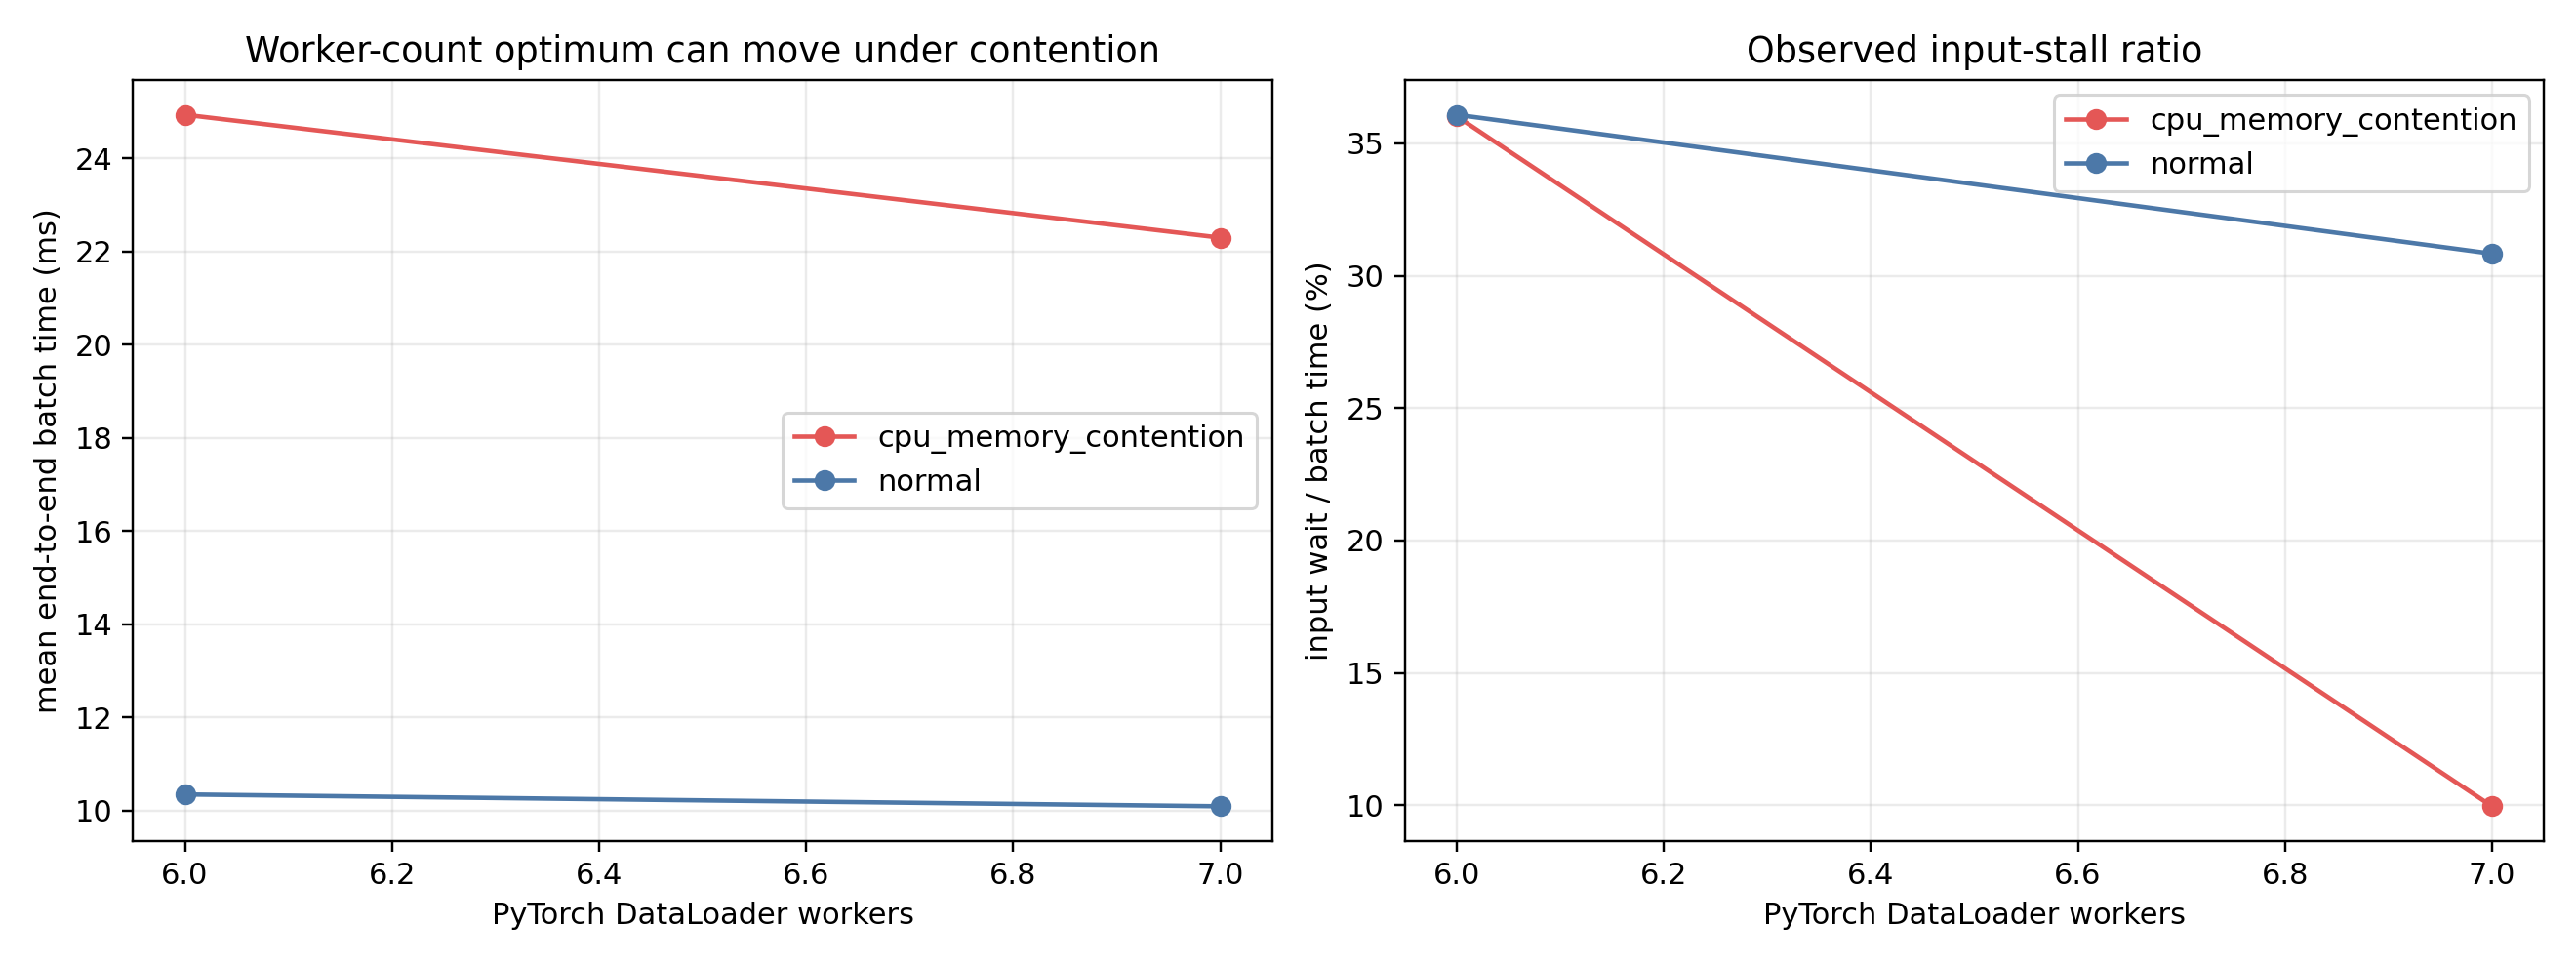

The data file committed next to this chart (first rows):
scenario, num_workers, measured_batches, batch_size, mean_batch_ms, p95_batch_ms, mean_input_wait_ms, p95_input_wait_ms, mean_gpu_step_ms, input_stall_ratio, samples_per_s, loader_startup_ms, system_cpu_percent
normal, 6, 40, 24, 10.35, 22.51, 3.734, 17.56, 6.614, 0.3608, 2319, 6197, 87.6
normal, 7, 40, 24, 10.1, 26.16, 3.113, 19.26, 6.981, 0.3083, 2377, 7340, 93.6
cpu_memory_contention, 6, 40, 24, 24.94, 70.25, 8.983, 48.58, 15.95, 0.3602, 962.4, 26343, 100.0
cpu_memory_contention, 7, 40, 24, 22.3, 51.88, 2.221, 7.126, 20.07, 0.09959, 1076, 23410, 99.1
